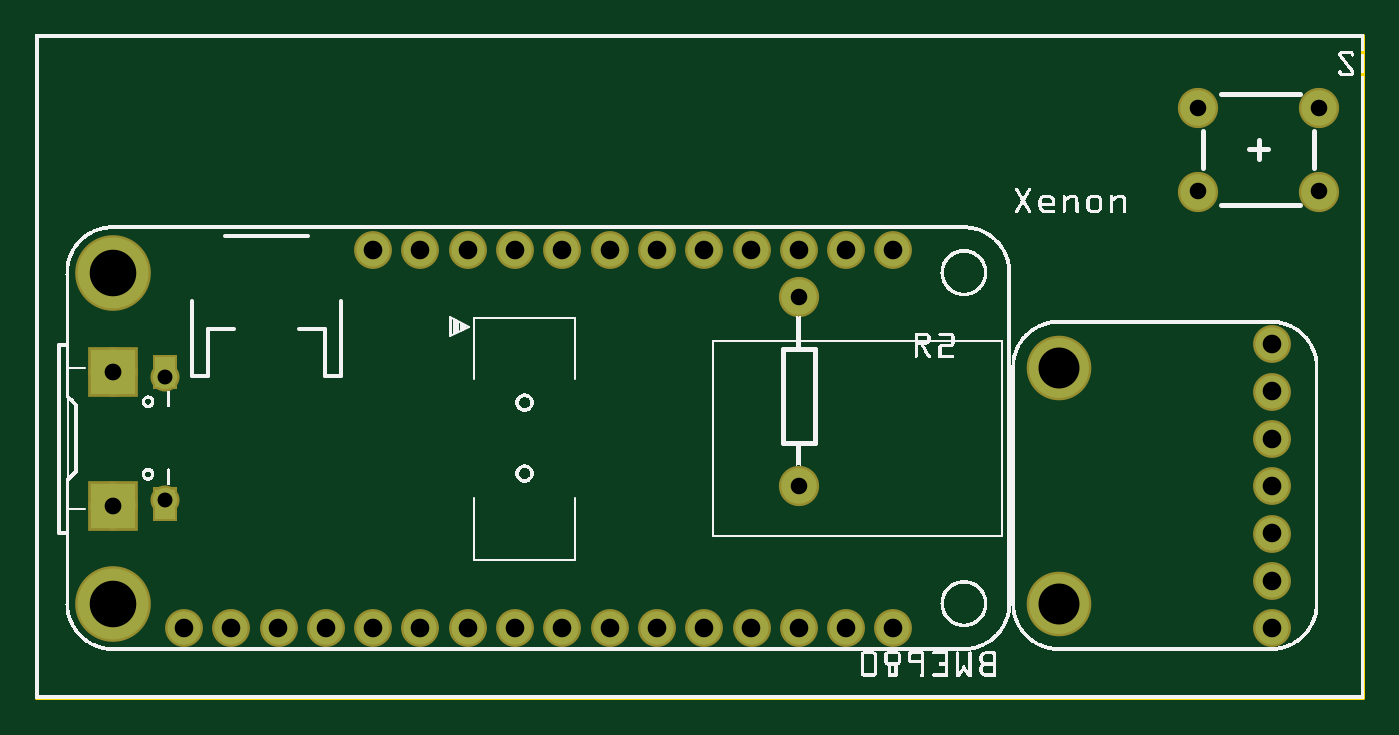
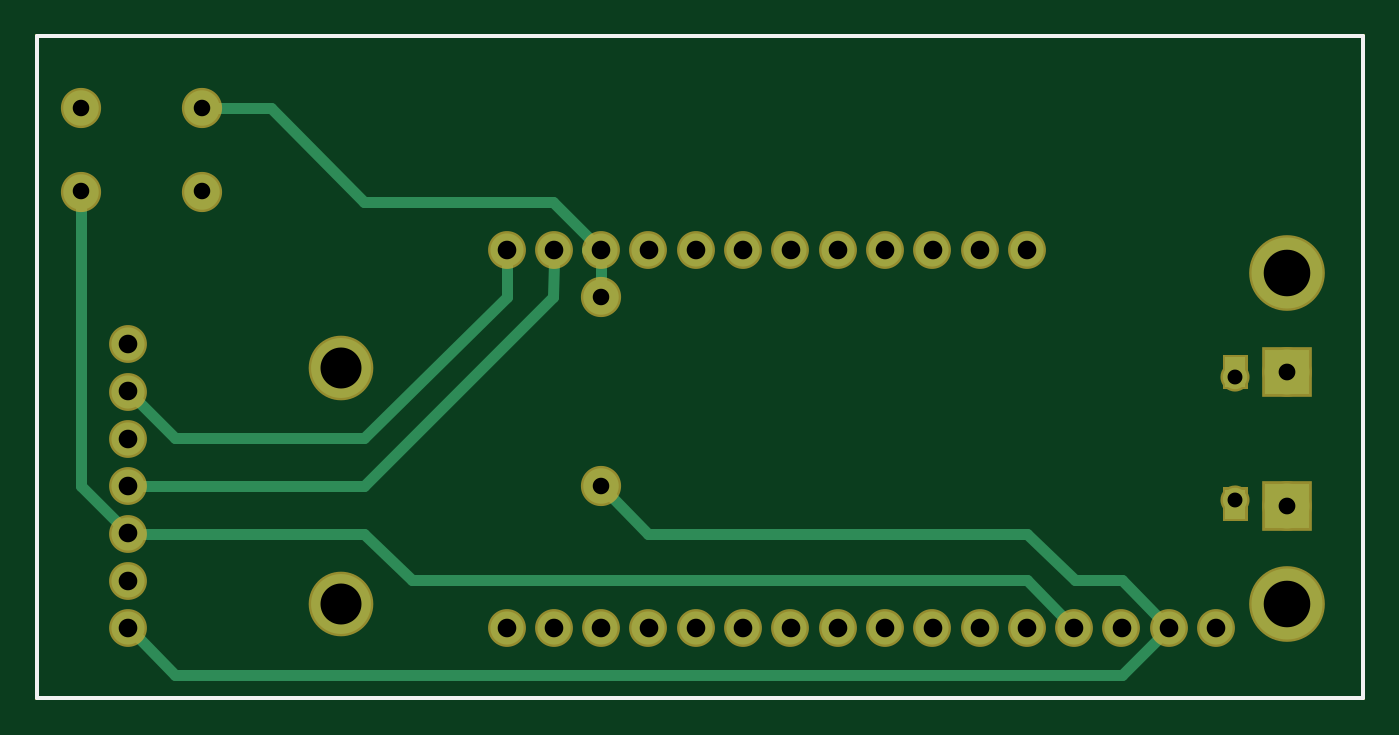
Circuit board: 8 layer files. Board 71.2 x 35.5 mm.
- outline: Sedna_contour.gm1 (370 bytes)
- bottom_copper: Sedna_copperBottom.gbl (6697 bytes)
- top_copper: Sedna_copperTop.gtl (5727 bytes)
- drill: Sedna_drill.txt (938 bytes)
- bottom_mask: Sedna_maskBottom.gbs (6581 bytes)
- top_mask: Sedna_maskTop.gts (6581 bytes)
- bottom_silk: Sedna_silkBottom.gbo (360 bytes)
- top_silk: Sedna_silkTop.gto (194670 bytes)

=== outline: Sedna_contour.gm1 ===
G04 MADE WITH FRITZING*
G04 WWW.FRITZING.ORG*
G04 DOUBLE SIDED*
G04 HOLES PLATED*
G04 CONTOUR ON CENTER OF CONTOUR VECTOR*
%ASAXBY*%
%FSLAX23Y23*%
%MOIN*%
%OFA0B0*%
%SFA1.0B1.0*%
%ADD10R,2.810260X1.405760*%
%ADD11C,0.008000*%
%ADD10C,0.008*%
%LNCONTOUR*%
G90*
G70*
G54D10*
G54D11*
X4Y1402D02*
X2806Y1402D01*
X2806Y4D01*
X4Y4D01*
X4Y1402D01*
D02*
G04 End of contour*
M02*
=== bottom_copper: Sedna_copperBottom.gbl (6697 bytes, source omitted) ===
=== top_copper: Sedna_copperTop.gtl (5727 bytes, source omitted) ===
=== drill: Sedna_drill.txt ===
; NON-PLATED HOLES START AT T1
; THROUGH (PLATED) HOLES START AT T100
M48
INCH
T100C0.035000
T101C0.035433
T102C0.039370
T103C0.086614
T104C0.098425
T105C0.031496
%
T100
X027135Y010742
X016135Y008514
X027135Y012514
X016135Y004514
X024576Y010742
X024576Y012514
T101
X001637Y004096
X001637Y006931
T102
X026135Y001514
X026135Y006514
X005136Y001514
X003136Y001514
X026135Y004514
X006136Y001514
X004136Y001514
X026135Y002514
X012136Y001514
X010136Y001514
X017136Y001514
X013136Y001514
X015136Y001514
X011136Y001514
X026135Y007514
X009135Y001514
X007135Y001514
X018136Y001514
X016136Y001514
X014136Y001514
X008135Y001514
X026135Y005514
X012136Y009514
X010136Y009514
X011136Y009514
X013136Y009514
X015136Y009514
X017136Y009514
X007135Y009514
X009135Y009514
X016136Y009514
X014136Y009514
X018136Y009514
X026135Y003514
X008135Y009514
T103
X021635Y002014
X021635Y007014
T104
X001636Y009014
X001636Y002014
T105
X002740Y006813
X002740Y004215
T00
M30

=== bottom_mask: Sedna_maskBottom.gbs (6581 bytes, source omitted) ===
=== top_mask: Sedna_maskTop.gts (6581 bytes, source omitted) ===
=== bottom_silk: Sedna_silkBottom.gbo ===
G04 MADE WITH FRITZING*
G04 WWW.FRITZING.ORG*
G04 DOUBLE SIDED*
G04 HOLES PLATED*
G04 CONTOUR ON CENTER OF CONTOUR VECTOR*
%ASAXBY*%
%FSLAX23Y23*%
%MOIN*%
%OFA0B0*%
%SFA1.0B1.0*%
%ADD10R,2.810260X1.405760X2.794260X1.389760*%
%ADD11C,0.008000*%
%LNSILK0*%
G90*
G70*
G54D11*
X4Y1402D02*
X2806Y1402D01*
X2806Y4D01*
X4Y4D01*
X4Y1402D01*
D02*
G04 End of Silk0*
M02*
=== top_silk: Sedna_silkTop.gto (194670 bytes, source omitted) ===
